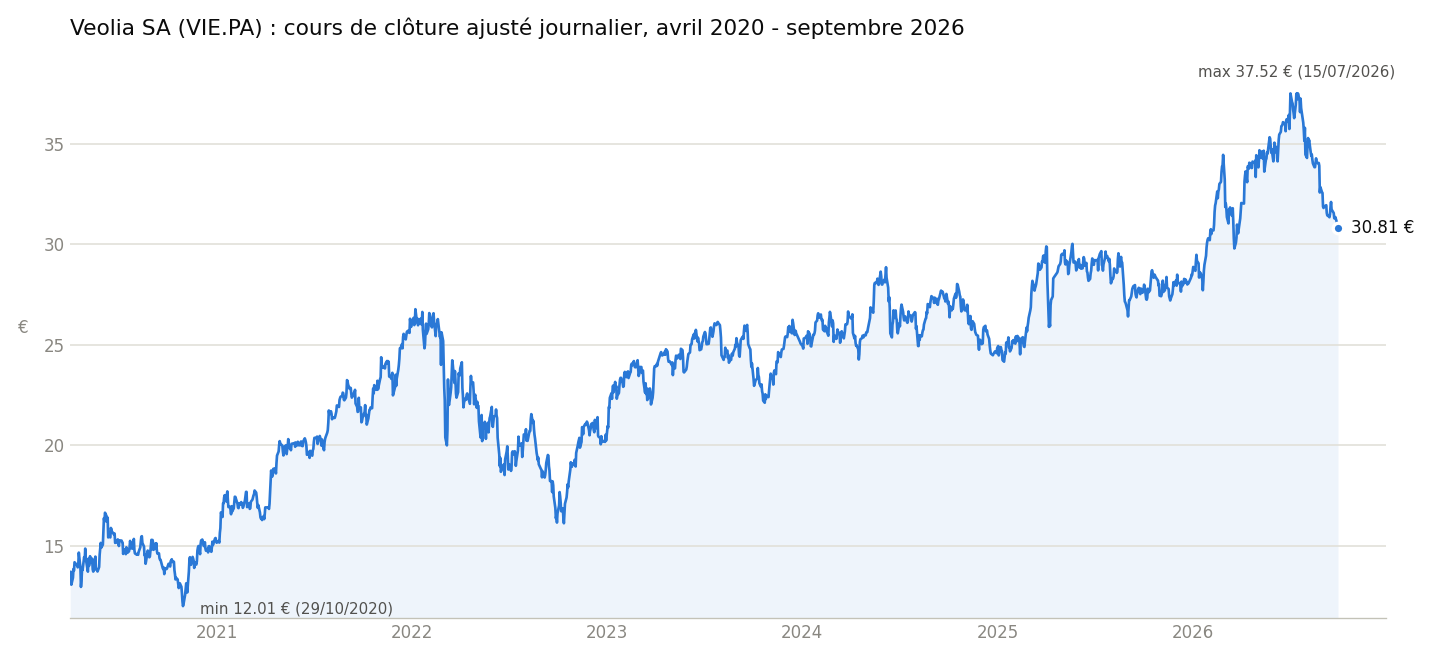

The data file committed next to this chart (first rows):
date; cloture_ajustee
2020-04-01; 13.5
2020-04-02; 13.72
2020-04-03; 13.07
2020-04-06; 13.42
2020-04-07; 13.85
2020-04-08; 13.77
2020-04-09; 14.19
2020-04-14; 14.02
2020-04-15; 13.94
2020-04-16; 14.07
2020-04-17; 14.67
2020-04-20; 13.91
2020-04-21; 12.96
2020-04-22; 13.27
2020-04-23; 13.83
2020-04-24; 13.8
2020-04-27; 14.44
2020-04-28; 14.27
2020-04-29; 14.87
2020-04-30; 14.38
2020-05-04; 13.72
2020-05-05; 14.36
2020-05-06; 14.01
2020-05-07; 14.12
2020-05-08; 14.49
2020-05-11; 14.18
2020-05-12; 14.37
2020-05-13; 13.83
2020-05-14; 13.72
2020-05-15; 13.78
2020-05-18; 14.47
2020-05-19; 13.84
2020-05-20; 13.83
2020-05-21; 13.8
2020-05-22; 13.73
2020-05-25; 13.95
2020-05-26; 14.56
2020-05-27; 14.88
2020-05-28; 15.15
2020-05-29; 14.91
2020-06-01; 15.07
2020-06-02; 15.74
2020-06-03; 16.38
2020-06-04; 16.21
2020-06-05; 16.65
2020-06-08; 16.48
2020-06-09; 16.21
2020-06-10; 16.41
2020-06-11; 15.43
2020-06-12; 15.49
2020-06-15; 15.43
2020-06-16; 15.9
2020-06-17; 15.83
2020-06-18; 15.71
2020-06-19; 15.68
2020-06-22; 15.56
2020-06-23; 15.61
2020-06-24; 15.15
2020-06-25; 15.21
2020-06-26; 15.18
... 1,605 more rows
